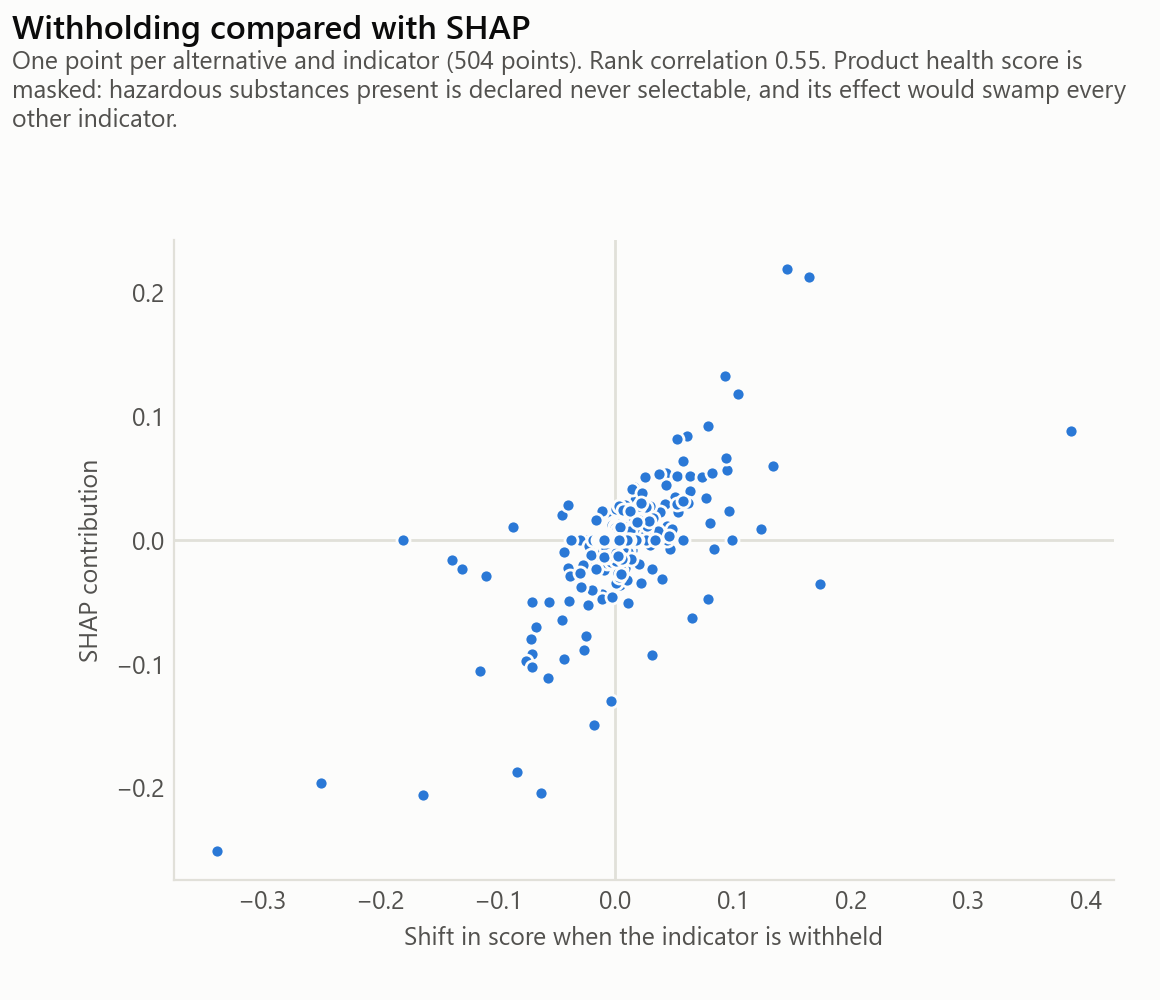

Source data for this figure (header and first rows):
indicator, withholding, shap
gwp, -0.0245, -0.07729
fwu, 0.00409, -0.03611
fire_reaction, 0.05525, 0.02983
u_value, 0.01196, 0.01976
wdp, -0.00053, -0.0168
health, -0.02633, -0.01245
fu_incin, 0.00402, 0.01234
acoustic_reduction, 0.02061, 0.01109
cost_labour, 0.0011, 0.0062
fu_haz, 0.01508, 0.0055
circ_orig, 0.01324, 0.0
fu_recyc, 0.00405, 0.0
fu_inert, -0.02588, 0.0
cost_product, -0.00403, 0.0
cost_maintenance, 0.0005, 0.0
surface_mass, -0.00107, 0.0
heat_capacity, -0.00078, 0.0
thickness, -0.00772, 0.0
health, -0.6556, -0.4932
u_value, -0.00156, 0.01891
gwp, 0.00152, 0.01531
fire_reaction, 0.00164, 0.01445
fu_haz, -0.00258, 0.0072
cost_product, 0.00022, 0.00453
surface_mass, 0.00082, 0.00383
heat_capacity, 0.00077, 0.00262
acoustic_reduction, 0.00099, 0.00172
wdp, -8e-05, 0.00171
fwu, 3e-05, 0.0
circ_orig, 0.00071, 0.0
fu_recyc, 0.00043, 0.0
fu_incin, 0.00027, 0.0
fu_inert, -0.00086, 0.0
cost_labour, 0.00067, 0.0
cost_maintenance, 0.00029, 0.0
thickness, 0.00042, 0.0
circ_orig, 0.05722, 0.06369
gwp, 0.04278, 0.05398
fu_inert, -0.07067, -0.05028
fire_reaction, -0.01132, -0.04375
surface_mass, 0.01716, 0.04006
acoustic_reduction, 0.00812, -0.02224
fu_haz, 0.08054, 0.01352
cost_labour, 0.01757, 0.01214
cost_product, 0.01971, 0.00832
fu_incin, 0.01392, 0.00743
wdp, 0.01566, 0.0
fwu, 0.01897, 0.0
fu_recyc, 0.04159, 0.0
cost_maintenance, 0.0157, 0.0
health, -0.06151, 0.0
u_value, 0.03612, 0.0
heat_capacity, 0.00849, 0.0
thickness, -0.00438, 0.0
fu_inert, -0.04318, -0.09592
health, 0.07191, 0.05934
gwp, 0.01631, 0.04257
heat_capacity, 0.0399, -0.03162
acoustic_reduction, -0.00987, -0.02426
fu_incin, 0.01238, 0.01725
... 473 more rows
